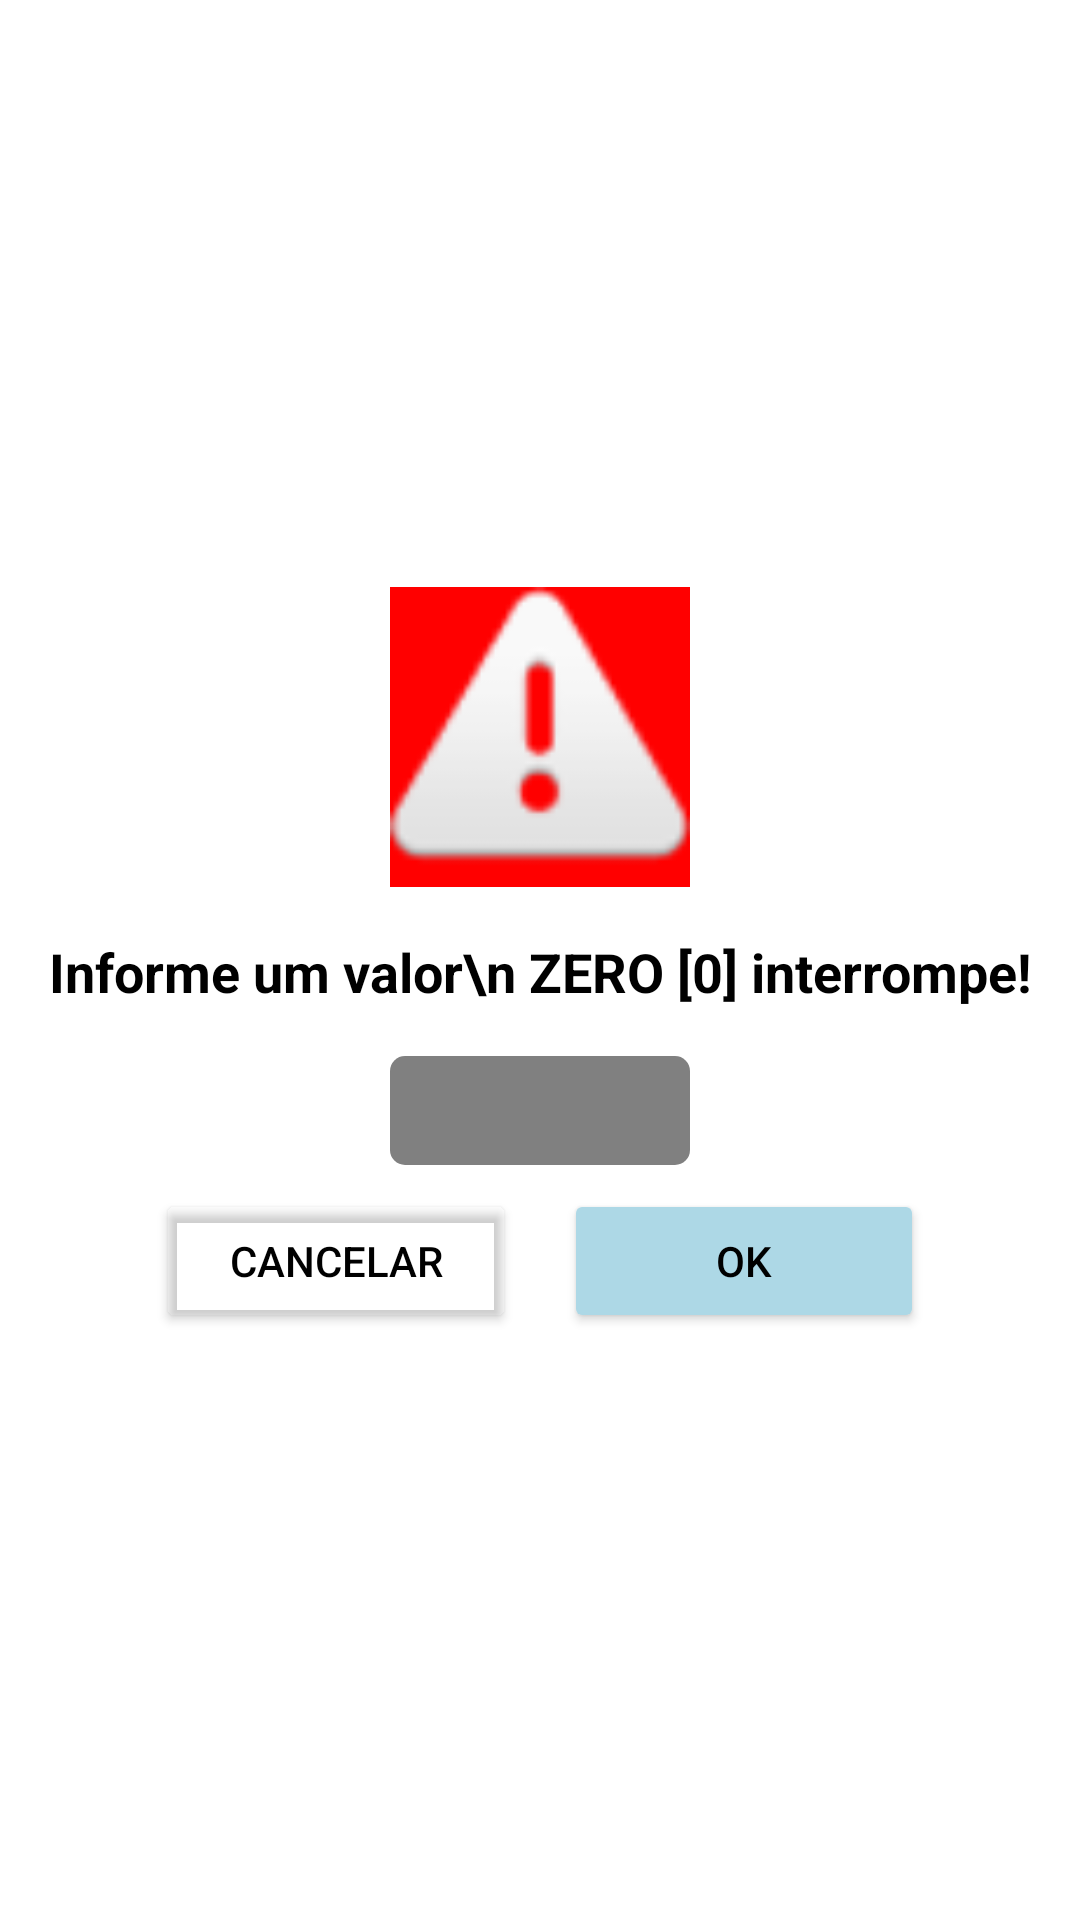

Here is an Android app screen rendered from its layout file. Give the layout XML and the strings, colors and styles it references.
<!-- AndroidManifest.xml: application theme Theme.CursoJava01 -->
<!-- res/layout/activity_main.xml -->
<?xml version="1.0" encoding="utf-8"?>
<LinearLayout xmlns:android="http://schemas.android.com/apk/res/android"
    xmlns:app="http://schemas.android.com/apk/res-auto"
    xmlns:tools="http://schemas.android.com/tools"
    android:layout_width="match_parent"
    android:layout_height="match_parent"
    android:orientation="vertical"
    android:padding="16dp"
    android:gravity="center"
    tools:context=".MainActivity">


    <ImageView
        android:id="@+id/imageView"
        android:layout_width="100dp"
        android:layout_height="100dp"
        android:background="#ff0000"
        app:srcCompat="@android:drawable/ic_dialog_alert" />

    <TextView
        android:id="@+id/textView"
        android:layout_width="match_parent"
        android:layout_height="wrap_content"
        android:layout_marginTop="16dp"
        android:textStyle="bold"
        android:textColor="@color/black"
        android:textSize="18sp"
        android:text="Informe um valor\n ZERO [0] interrompe!"
        android:textAlignment="center"/>

    <EditText
        android:id="@+id/editNumero"
        android:layout_width="100dp"
        android:layout_height="wrap_content"
        android:layout_marginTop="16dp"
        android:padding="6dp"
        android:ems="10"
        android:text=""
        android:textAlignment="center"
        android:inputType="number"
        android:background="@drawable/box"/>

    <LinearLayout
        android:layout_width="match_parent"
        android:layout_height="wrap_content"
        android:layout_marginTop="8dp"
        android:gravity="center"
        android:orientation="horizontal">


        <Button
            android:id="@+id/btnCancelar"
            android:layout_width="120dp"
            android:layout_height="wrap_content"
            android:text="Cancelar"
            android:textColor="@color/black"
            android:backgroundTint="@android:color/transparent"/>

        <Button
            android:id="@+id/btnOk"
            android:layout_width="120dp"
            android:layout_height="wrap_content"
            android:layout_marginLeft="16dp"
            android:textColor="@color/black"
            android:backgroundTint="#add8e6"
            android:text="Ok" />
    </LinearLayout>

    <LinearLayout
        android:id="@+id/linearL"
        android:layout_width="match_parent"
        android:layout_height="wrap_content"
        android:layout_marginTop="6dp"
        android:orientation="vertical"
        android:visibility="gone">

        <TextView
            android:layout_width="wrap_content"
            android:layout_height="wrap_content"
            android:text="Resultado:"
            android:textSize="18sp"
            android:textColor="@color/black"
            android:textStyle="bold"/>

        <TextView
            android:id="@+id/txtQtd"
            android:layout_width="match_parent"
            android:layout_height="wrap_content"
            android:layout_marginTop="16dp"
            android:text=" " />

        <TextView
            android:id="@+id/txtSoma"
            android:layout_width="match_parent"
            android:layout_height="wrap_content"
            android:layout_marginTop="16dp"
            android:text=" " />
        <TextView
            android:id="@+id/txtPares"
            android:layout_width="match_parent"
            android:layout_height="wrap_content"
            android:layout_marginTop="16dp"
            android:text=" " />

        <TextView
            android:id="@+id/txtImpares"
            android:layout_width="match_parent"
            android:layout_height="wrap_content"
            android:layout_marginTop="16dp"
            android:text=" " />

        <TextView
            android:id="@+id/txtAcima"
            android:layout_width="match_parent"
            android:layout_height="wrap_content"
            android:layout_marginTop="16dp"
            android:text=" " />

        <TextView
            android:id="@+id/txtMedia"
            android:layout_width="match_parent"
            android:layout_height="wrap_content"
            android:layout_marginTop="16dp"
            android:text=" " />
    </LinearLayout>




</LinearLayout>
<!-- resources referenced by this layout -->
<resources>
  <!-- drawable box (drawable) -->
  <?xml version="1.0" encoding="utf-8"?>
  <shape xmlns:android="http://schemas.android.com/apk/res/android">
  
      <solid android:color="@android:color/tertiary_text_dark"/>
      <corners android:radius="5dp"/>
  </shape>
  <style name="Theme.CursoJava01" parent="Theme.MaterialComponents.DayNight.DarkActionBar">
          
          <item name="colorPrimary">@color/purple_500</item>
          <item name="colorPrimaryVariant">@color/purple_700</item>
          <item name="colorOnPrimary">@color/white</item>
          
          <item name="colorSecondary">@color/teal_200</item>
          <item name="colorSecondaryVariant">@color/teal_700</item>
          <item name="colorOnSecondary">@color/black</item>
          
          <item name="android:statusBarColor" tools:targetApi="l">?attr/colorPrimaryVariant</item>
          
      </style>
  <!-- not gathered from this repository: default colours our renderer supplied (Android Studio template values) -->
  <color name="purple_500">#FF6200EE</color>
  <color name="purple_700">#FF3700B3</color>
  <color name="teal_200">#FF03DAC5</color>
  <color name="teal_700">#FF018786</color>
  <color name="black">#FF000000</color>
  <color name="white">#FFFFFFFF</color>
</resources>
